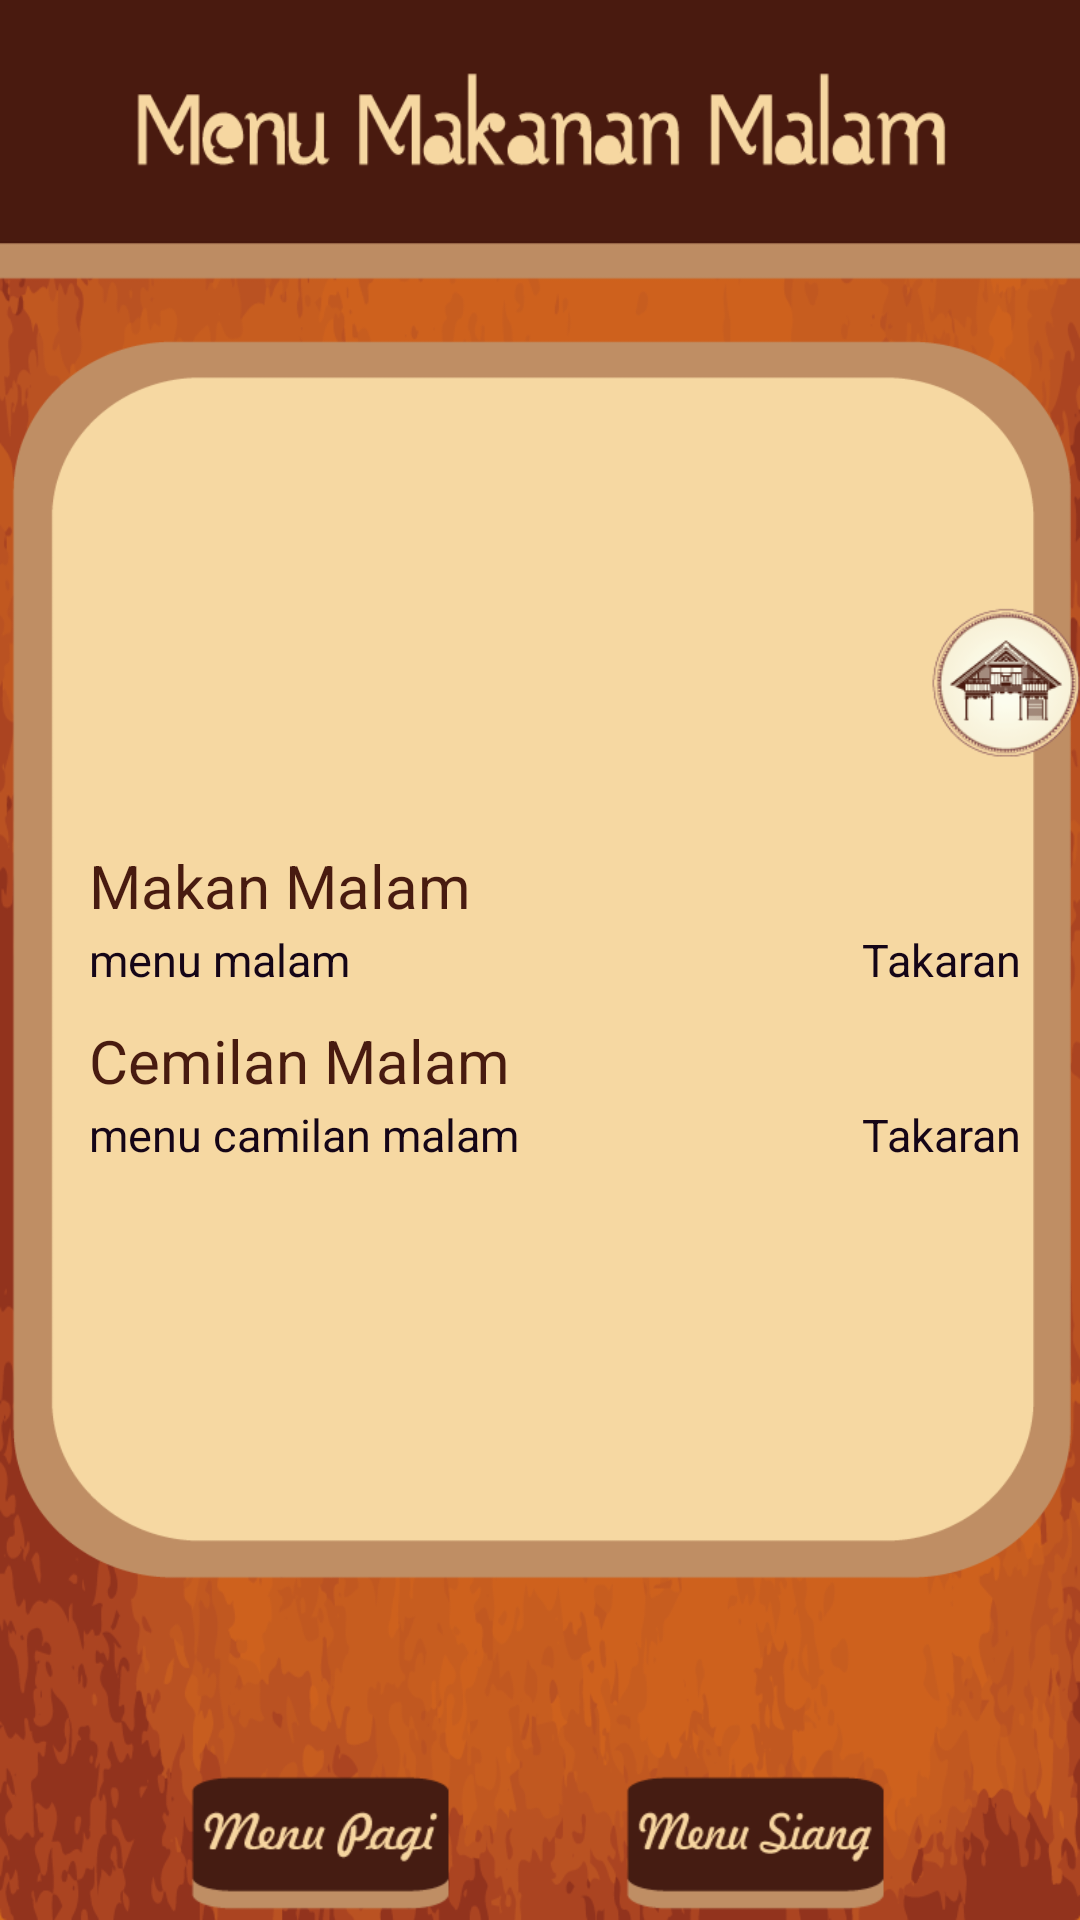

This screen was rendered from an Android layout file. Write that file and the resources it references.
<!-- AndroidManifest.xml: application theme android:Theme.NoTitleBar -->
<!-- res/layout/rekomendasi_makan_malam.xml -->
<RelativeLayout xmlns:android="http://schemas.android.com/apk/res/android"
    xmlns:tools="http://schemas.android.com/tools"
    android:layout_width="wrap_content"
    android:layout_height="match_parent"
    android:layout_centerHorizontal="true"
    android:layout_centerVertical="true"    
    android:background="@drawable/pilihanmenumalam"
    android:paddingBottom="@dimen/activity_vertical_margin"
    android:paddingLeft="@dimen/activity_horizontal_margin"
    android:paddingRight="@dimen/activity_horizontal_margin"
    android:paddingTop="@dimen/activity_vertical_margin" >
   
   <ImageView
       android:id="@+id/imageView"
       android:layout_width="wrap_content"
       android:layout_height="wrap_content"            
       android:layout_centerHorizontal="true"
       android:layout_centerVertical="true"       
       android:src="@drawable/background" />    
    
<RelativeLayout 
    android:layout_width="match_parent"
    android:layout_height="670dp"
    android:layout_centerHorizontal="true"
    android:layout_centerVertical="true"
    android:paddingBottom="@dimen/activity_vertical_margin"
    android:paddingLeft="20dp"
    android:paddingRight="20dp"
    android:paddingTop="@dimen/activity_vertical_margin" >
    
    <TextView
        android:id="@+id/textmalam"
        android:layout_width="wrap_content"
        android:layout_height="wrap_content"        
        android:layout_marginTop="10dp"
        android:text="@string/makan_malam"
        android:layout_alignLeft="@+id/menumalam"
        android:layout_above="@+id/menumalam"
        android:textSize="20sp"        
        android:textColor="#481B10"
        android:textAppearance="?android:attr/textAppearanceMedium" />
     
     <TextView
         android:id="@+id/menumalam"
         android:layout_width="wrap_content"
         android:layout_height="wrap_content"        
         android:layout_centerHorizontal="true"
         android:layout_centerVertical="true"    
         android:layout_marginTop="1dp"
         android:gravity="left"
         android:ems="17" 
         android:text="menu malam"                       
         android:textColor="#150517"
         android:textSize="15sp" />
     
     <TextView
         android:id="@+id/beratmalam"
         android:layout_width="wrap_content"
         android:layout_height="match_parent"
         android:layout_marginTop="1dp"
         android:layout_alignBaseline="@+id/menumalam"
         android:layout_alignBottom="@+id/menumalam"
         android:layout_alignRight="@+id/textcemilanmalam"                   
         android:text="@string/takaran"
         android:textColor="#150517"
         android:textSize="15sp" />
         
    <TextView
        android:id="@+id/textcemilanmalam"
        android:layout_width="wrap_content"
        android:layout_height="wrap_content"
        android:layout_marginTop="10dp"
        android:text="@string/Cemilan_malam"
        android:layout_alignLeft="@+id/menumalam"         
        android:layout_below="@+id/menumalam"           
        android:gravity="left"
        android:ems="17" 
        android:textSize="20sp"
        android:textColor="#481B10"
        android:textAppearance="?android:attr/textAppearanceMedium" />
     
     <TextView
         android:id="@+id/menucemilanmalam"
         android:layout_width="wrap_content"
         android:layout_height="wrap_content"        
         android:layout_alignLeft="@+id/textcemilanmalam"
         android:layout_marginTop="1dp"         
         android:layout_below="@+id/textcemilanmalam"
         android:text="menu camilan malam"
         android:textColor="#150517"
         android:textSize="15sp" />     
         
     <TextView
         android:id="@+id/beratcemilanmalam"
         android:layout_width="wrap_content"
         android:layout_height="match_parent"
         android:layout_alignBaseline="@+id/menucemilanmalam"
         android:layout_alignBottom="@+id/menucemilanmalam"
         android:layout_alignLeft="@+id/beratmalam" 
         android:layout_marginTop="1dp"
         android:text="@string/takaran"
         android:textColor="#150517"
         android:textSize="15sp" />
	
	<ImageView
         android:id="@+id/btn1"
         android:layout_width="50dp"
         android:layout_height="30dp"
         android:src="@drawable/play"         
         android:layout_alignParentBottom="true"
         android:layout_centerHorizontal="true" />     

     <Button
         android:id="@+id/btnsiang2"
         style="@style/menusiang"         
         android:layout_alignParentBottom="true"
         android:layout_toRightOf="@+id/btn1"
         android:textColor="#F5F5F5"
         android:textSize="15sp" />

     <Button
         android:id="@+id/btnpagi1"
         style="@style/menupagi"         
         android:layout_alignParentBottom="true"
         android:layout_toLeftOf="@+id/btn1"
         android:textColor="#F5F5F5"
         android:textSize="15sp" />

	</RelativeLayout>     

	<Button
	    android:id="@+id/home3"
	    android:layout_width="wrap_content"
	    android:layout_height="wrap_content"
	    android:background="@drawable/homebutton"
	    android:layout_alignParentRight="true"
	    android:layout_alignTop="@+id/imageView"
	    android:layout_marginTop="143dp"/>	          
</RelativeLayout>
<!-- resources referenced by this layout -->
<resources>
  <!-- drawable background: png bitmap (drawable-xhdpi, 10486 bytes) -->
  <!-- drawable homebutton: png bitmap (drawable-xhdpi, 10683 bytes) -->
  <!-- drawable pilihanmenumalam: png bitmap (drawable-xhdpi, 226538 bytes) -->
  <!-- drawable play: png bitmap (drawable-xhdpi, 1300 bytes) -->
  <string name="Cemilan_malam">Cemilan Malam</string>
  <string name="makan_malam">Makan Malam</string>
  <string name="takaran">Takaran</string>
  <style name="menupagi" parent="@android:style/Widget.Button">
          <item name="android:layout_width">wrap_content</item>
          <item name="android:layout_height">wrap_content</item>
  	    <item name="android:background">@drawable/menu_pagi</item>
      </style>
  <style name="menusiang" parent="@android:style/Widget.Button">
          <item name="android:layout_width">wrap_content</item>
          <item name="android:layout_height">wrap_content</item>
  	    <item name="android:background">@drawable/menu_siang</item>
      </style>
  <!-- drawable menu_pagi (drawable) -->
  <?xml version="1.0" encoding="utf-8"?>
  
  
  <selector xmlns:android="http://schemas.android.com/apk/res/android">
      
      <item android:drawable="@drawable/menupagipressed" android:state_pressed="true"/>
      <item android:drawable="@drawable/menupagi"/>
  
  </selector>
  <!-- drawable menu_siang (drawable) -->
  <?xml version="1.0" encoding="utf-8"?>
  
  
  <selector xmlns:android="http://schemas.android.com/apk/res/android">
      
      <item android:drawable="@drawable/menusiangpressed" android:state_pressed="true"/>
      <item android:drawable="@drawable/menusiang"/>
  
  </selector>
  <!-- drawable menupagipressed: png bitmap (drawable-xhdpi, 3578 bytes) -->
  <!-- drawable menupagi: png bitmap (drawable-xhdpi, 3671 bytes) -->
  <!-- drawable menusiangpressed: png bitmap (drawable-xhdpi, 3572 bytes) -->
  <!-- drawable menusiang: png bitmap (drawable-xhdpi, 3793 bytes) -->
</resources>
